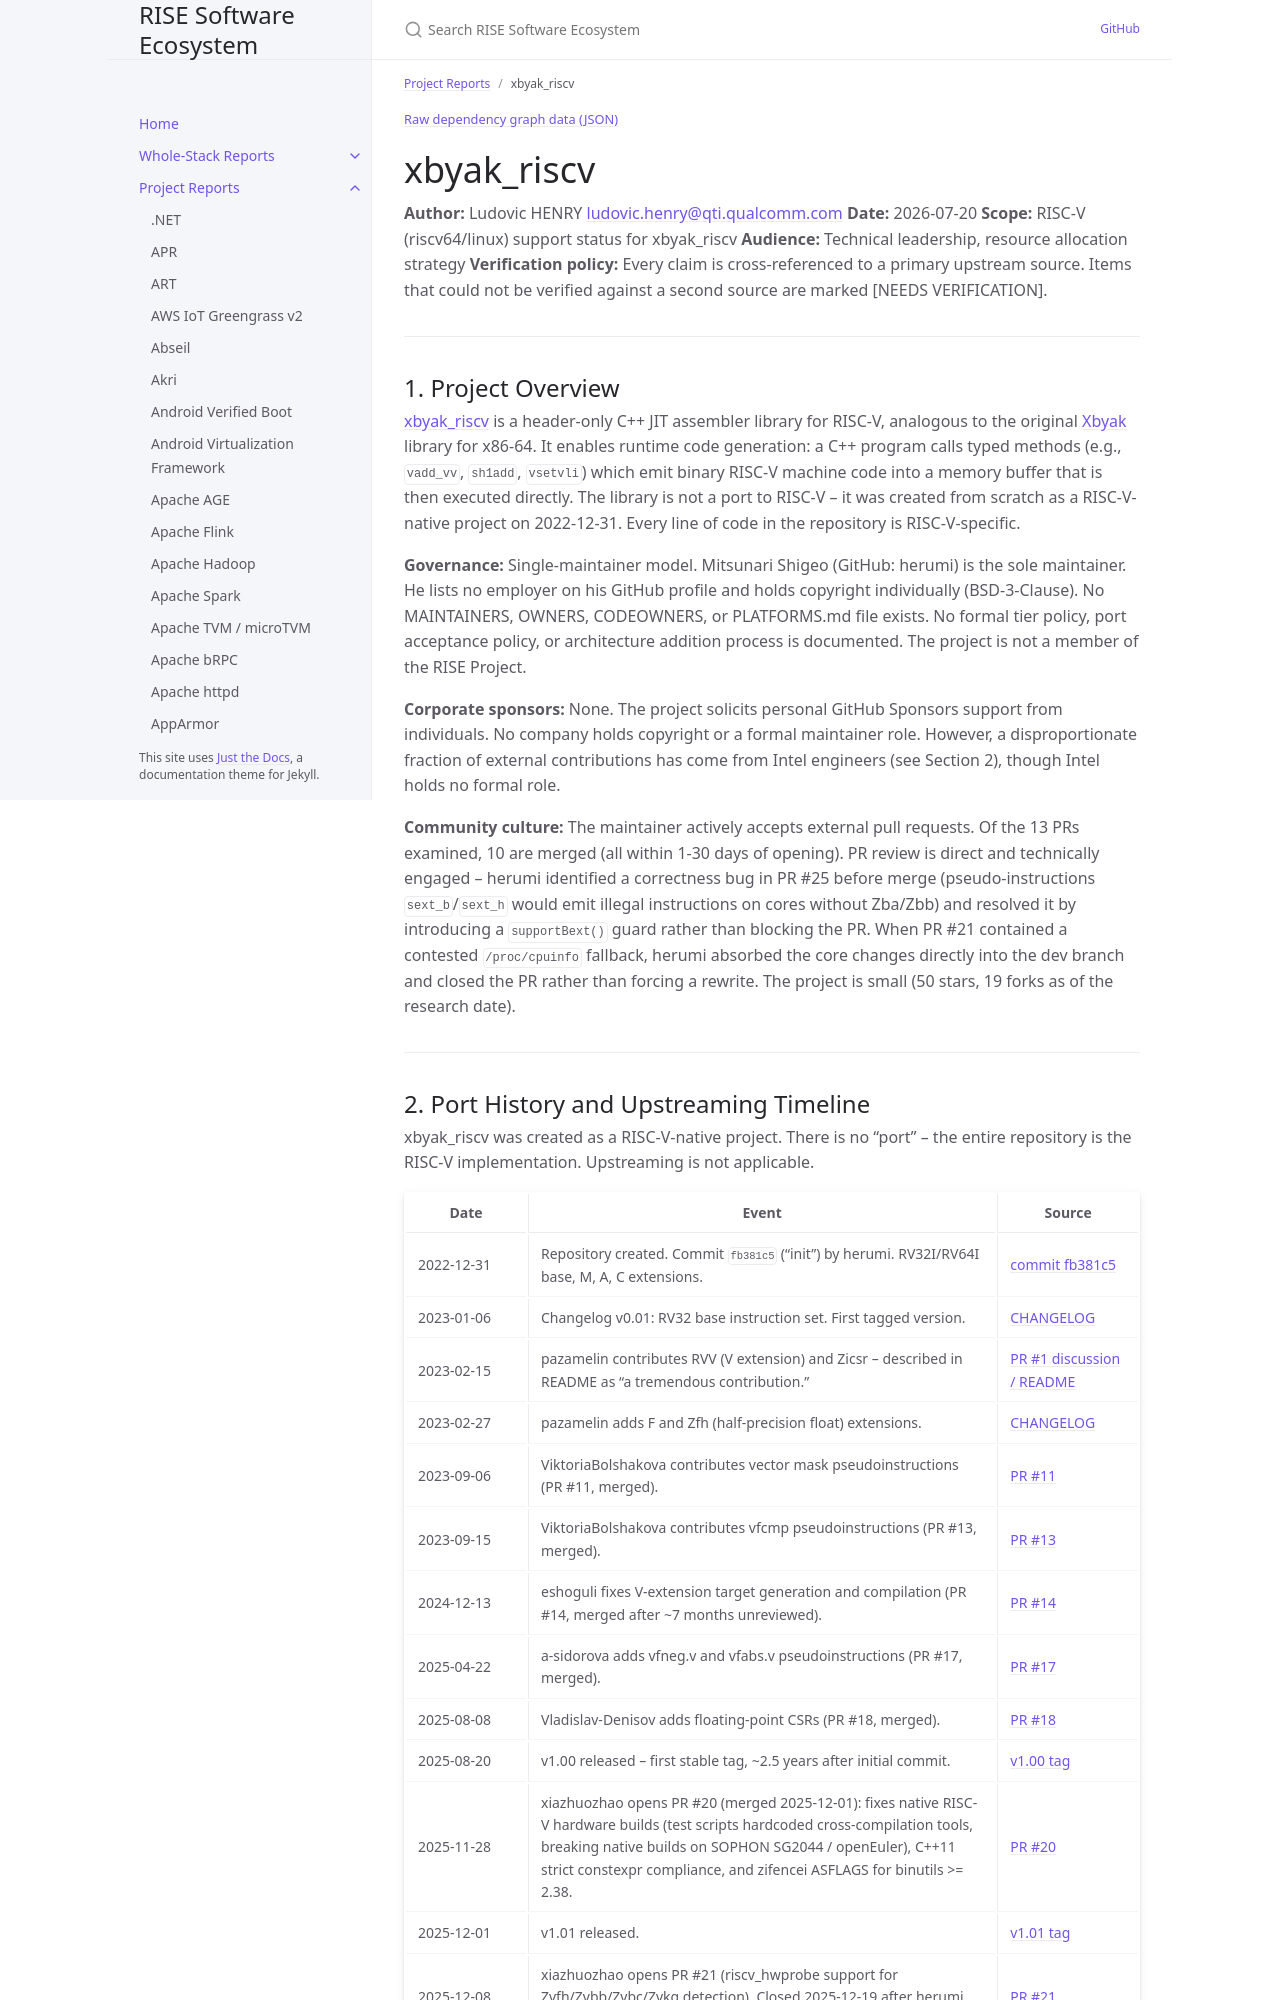

repository: riseproject-dev/sw-ecosystem · page: pr-preview/pr-9/project-reports/xbyak-riscv.html · generator: jekyll

---
title: xbyak_riscv
parent: Project Reports
categories:
  - libraries
---

{% include dependency-graph.html slug="dependencies" subset="xbyak-riscv" %}

# xbyak_riscv

**Author:** Ludovic HENRY <ludovic.henry@qti.qualcomm.com>
**Date:** 2026-07-20
**Scope:** RISC-V (riscv64/linux) support status for xbyak_riscv
**Audience:** Technical leadership, resource allocation strategy
**Verification policy:** Every claim is cross-referenced to a primary upstream source. Items that could not be verified against a second source are marked [NEEDS VERIFICATION].

---

## 1. Project Overview

[xbyak_riscv](https://github.com/herumi/xbyak_riscv) is a header-only C++ JIT assembler library for RISC-V, analogous to the original [Xbyak](https://github.com/herumi/xbyak) library for x86-64. It enables runtime code generation: a C++ program calls typed methods (e.g., `vadd_vv`, `sh1add`, `vsetvli`) which emit binary RISC-V machine code into a memory buffer that is then executed directly. The library is not a port to RISC-V -- it was created from scratch as a RISC-V-native project on 2022-12-31. Every line of code in the repository is RISC-V-specific.

**Governance:** Single-maintainer model. Mitsunari Shigeo (GitHub: herumi) is the sole maintainer. He lists no employer on his GitHub profile and holds copyright individually (BSD-3-Clause). No MAINTAINERS, OWNERS, CODEOWNERS, or PLATFORMS.md file exists. No formal tier policy, port acceptance policy, or architecture addition process is documented. The project is not a member of the RISE Project.

**Corporate sponsors:** None. The project solicits personal GitHub Sponsors support from individuals. No company holds copyright or a formal maintainer role. However, a disproportionate fraction of external contributions has come from Intel engineers (see Section 2), though Intel holds no formal role.

**Community culture:** The maintainer actively accepts external pull requests. Of the 13 PRs examined, 10 are merged (all within 1-30 days of opening). PR review is direct and technically engaged -- herumi identified a correctness bug in PR #25 before merge (pseudo-instructions `sext_b`/`sext_h` would emit illegal instructions on cores without Zba/Zbb) and resolved it by introducing a `supportBext()` guard rather than blocking the PR. When PR #21 contained a contested `/proc/cpuinfo` fallback, herumi absorbed the core changes directly into the dev branch and closed the PR rather than forcing a rewrite. The project is small (50 stars, 19 forks as of the research date).

---
